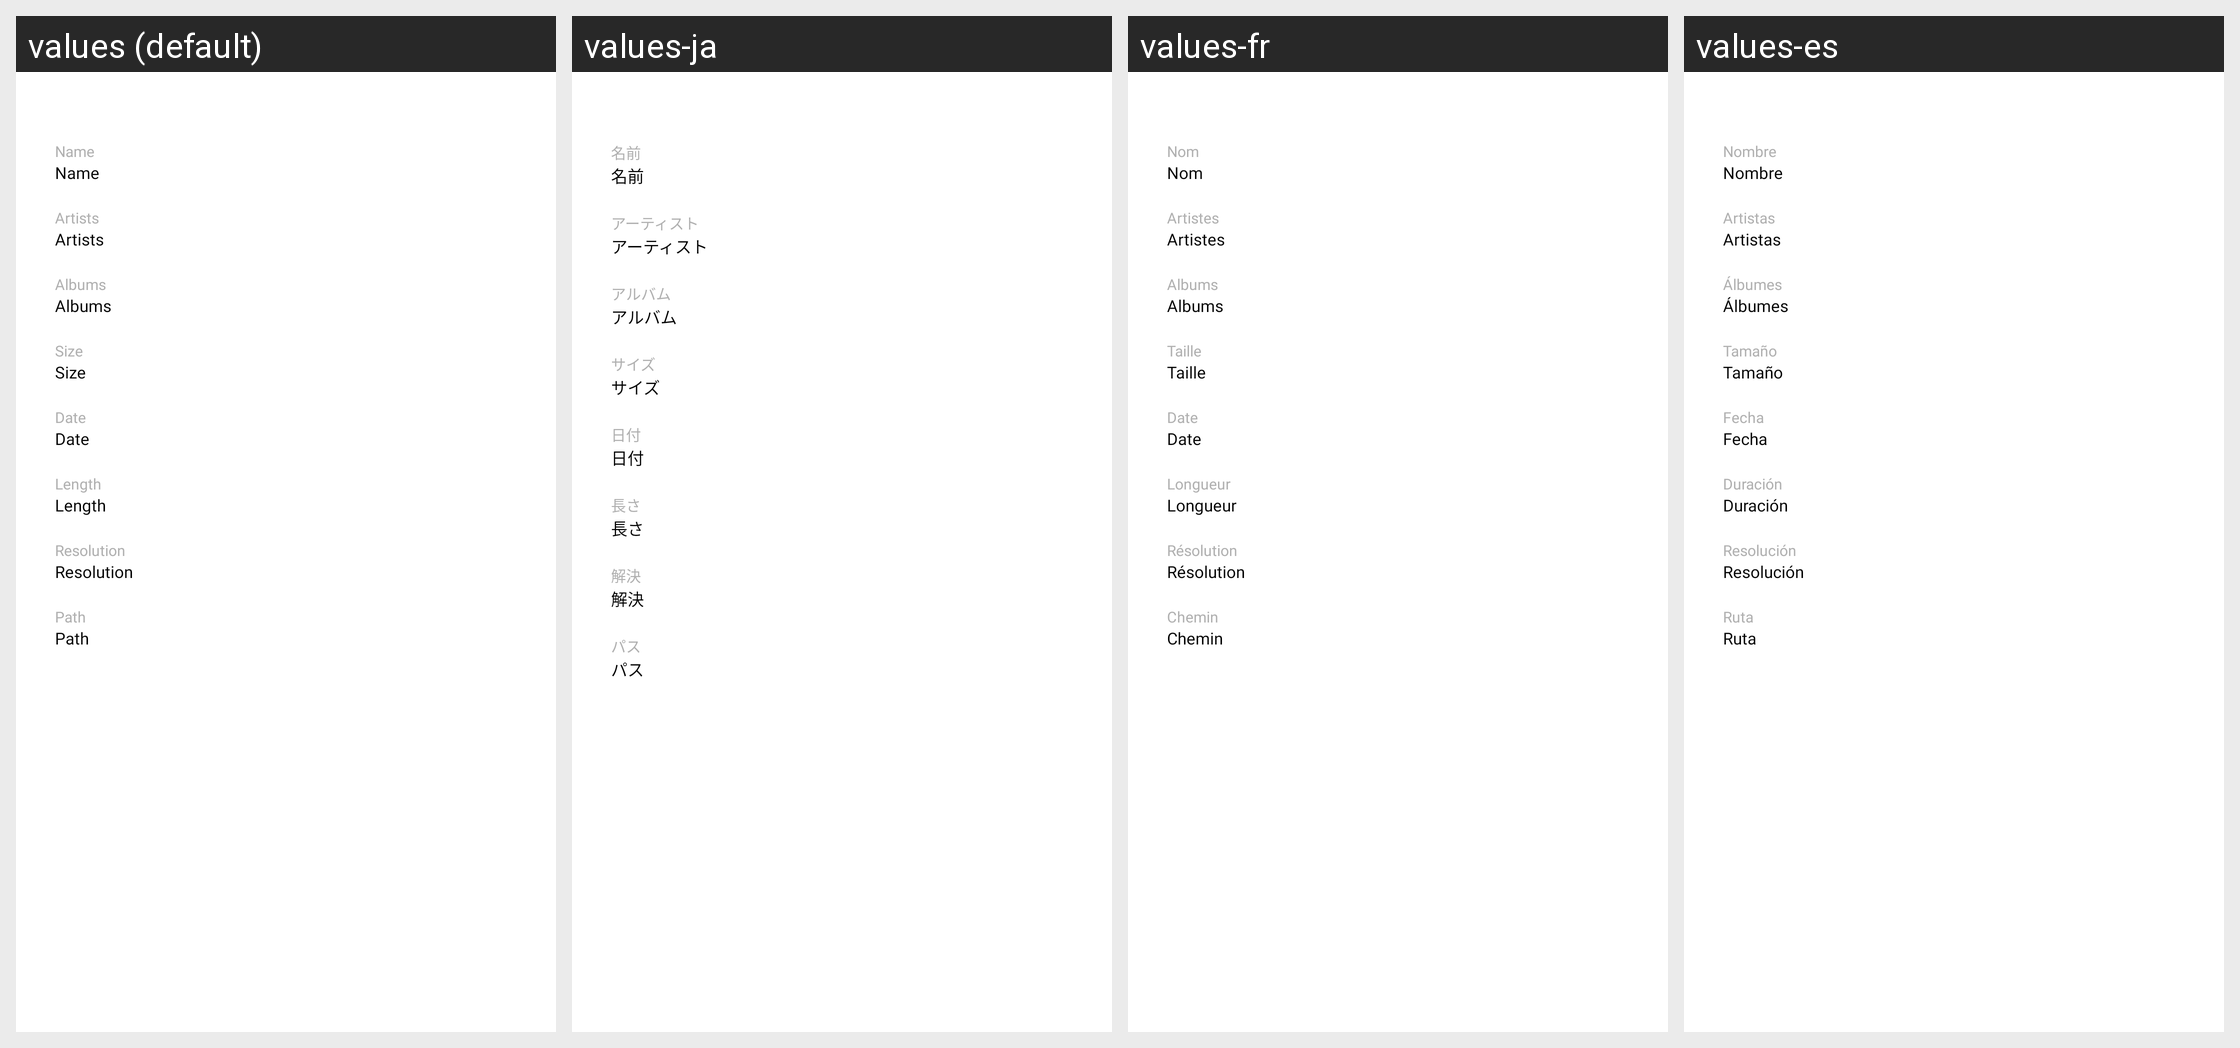

Translations of the strings shown on this Android screen, per locale in the grid:
Android screen res/layout/dialog_media_info.xml rendered under 4 locales, left to right: values (default), values-ja, values-fr, values-es. Device: Nexus 5 (rendered at 1080×1920; each locale shown at half size, 540×960, under a caption strip naming it); theme AppTheme.
Other locales in the repository, not shown: values-de, values-hi, values-it, values-ru, values-zh.
Strings drawn on this screen, with the default value and each locale's value (text and hints the layout hard-codes, and strings that could not be matched under every locale, appear in the picture but are not listed):

name
  values: Name
  values-ja: 名前
  values-fr: Nom
  values-es: Nombre

artist
  values: Artists
  values-ja: アーティスト
  values-fr: Artistes
  values-es: Artistas

album
  values: Albums
  values-ja: アルバム
  values-fr: Albums
  values-es: Álbumes

size
  values: Size
  values-ja: サイズ
  values-fr: Taille
  values-es: Tamaño

date
  values: Date
  values-ja: 日付
  values-fr: Date
  values-es: Fecha

length
  values: Length
  values-ja: 長さ
  values-fr: Longueur
  values-es: Duración

resolution
  values: Resolution
  values-ja: 解決
  values-fr: Résolution
  values-es: Resolución

path
  values: Path
  values-ja: パス
  values-fr: Chemin
  values-es: Ruta
